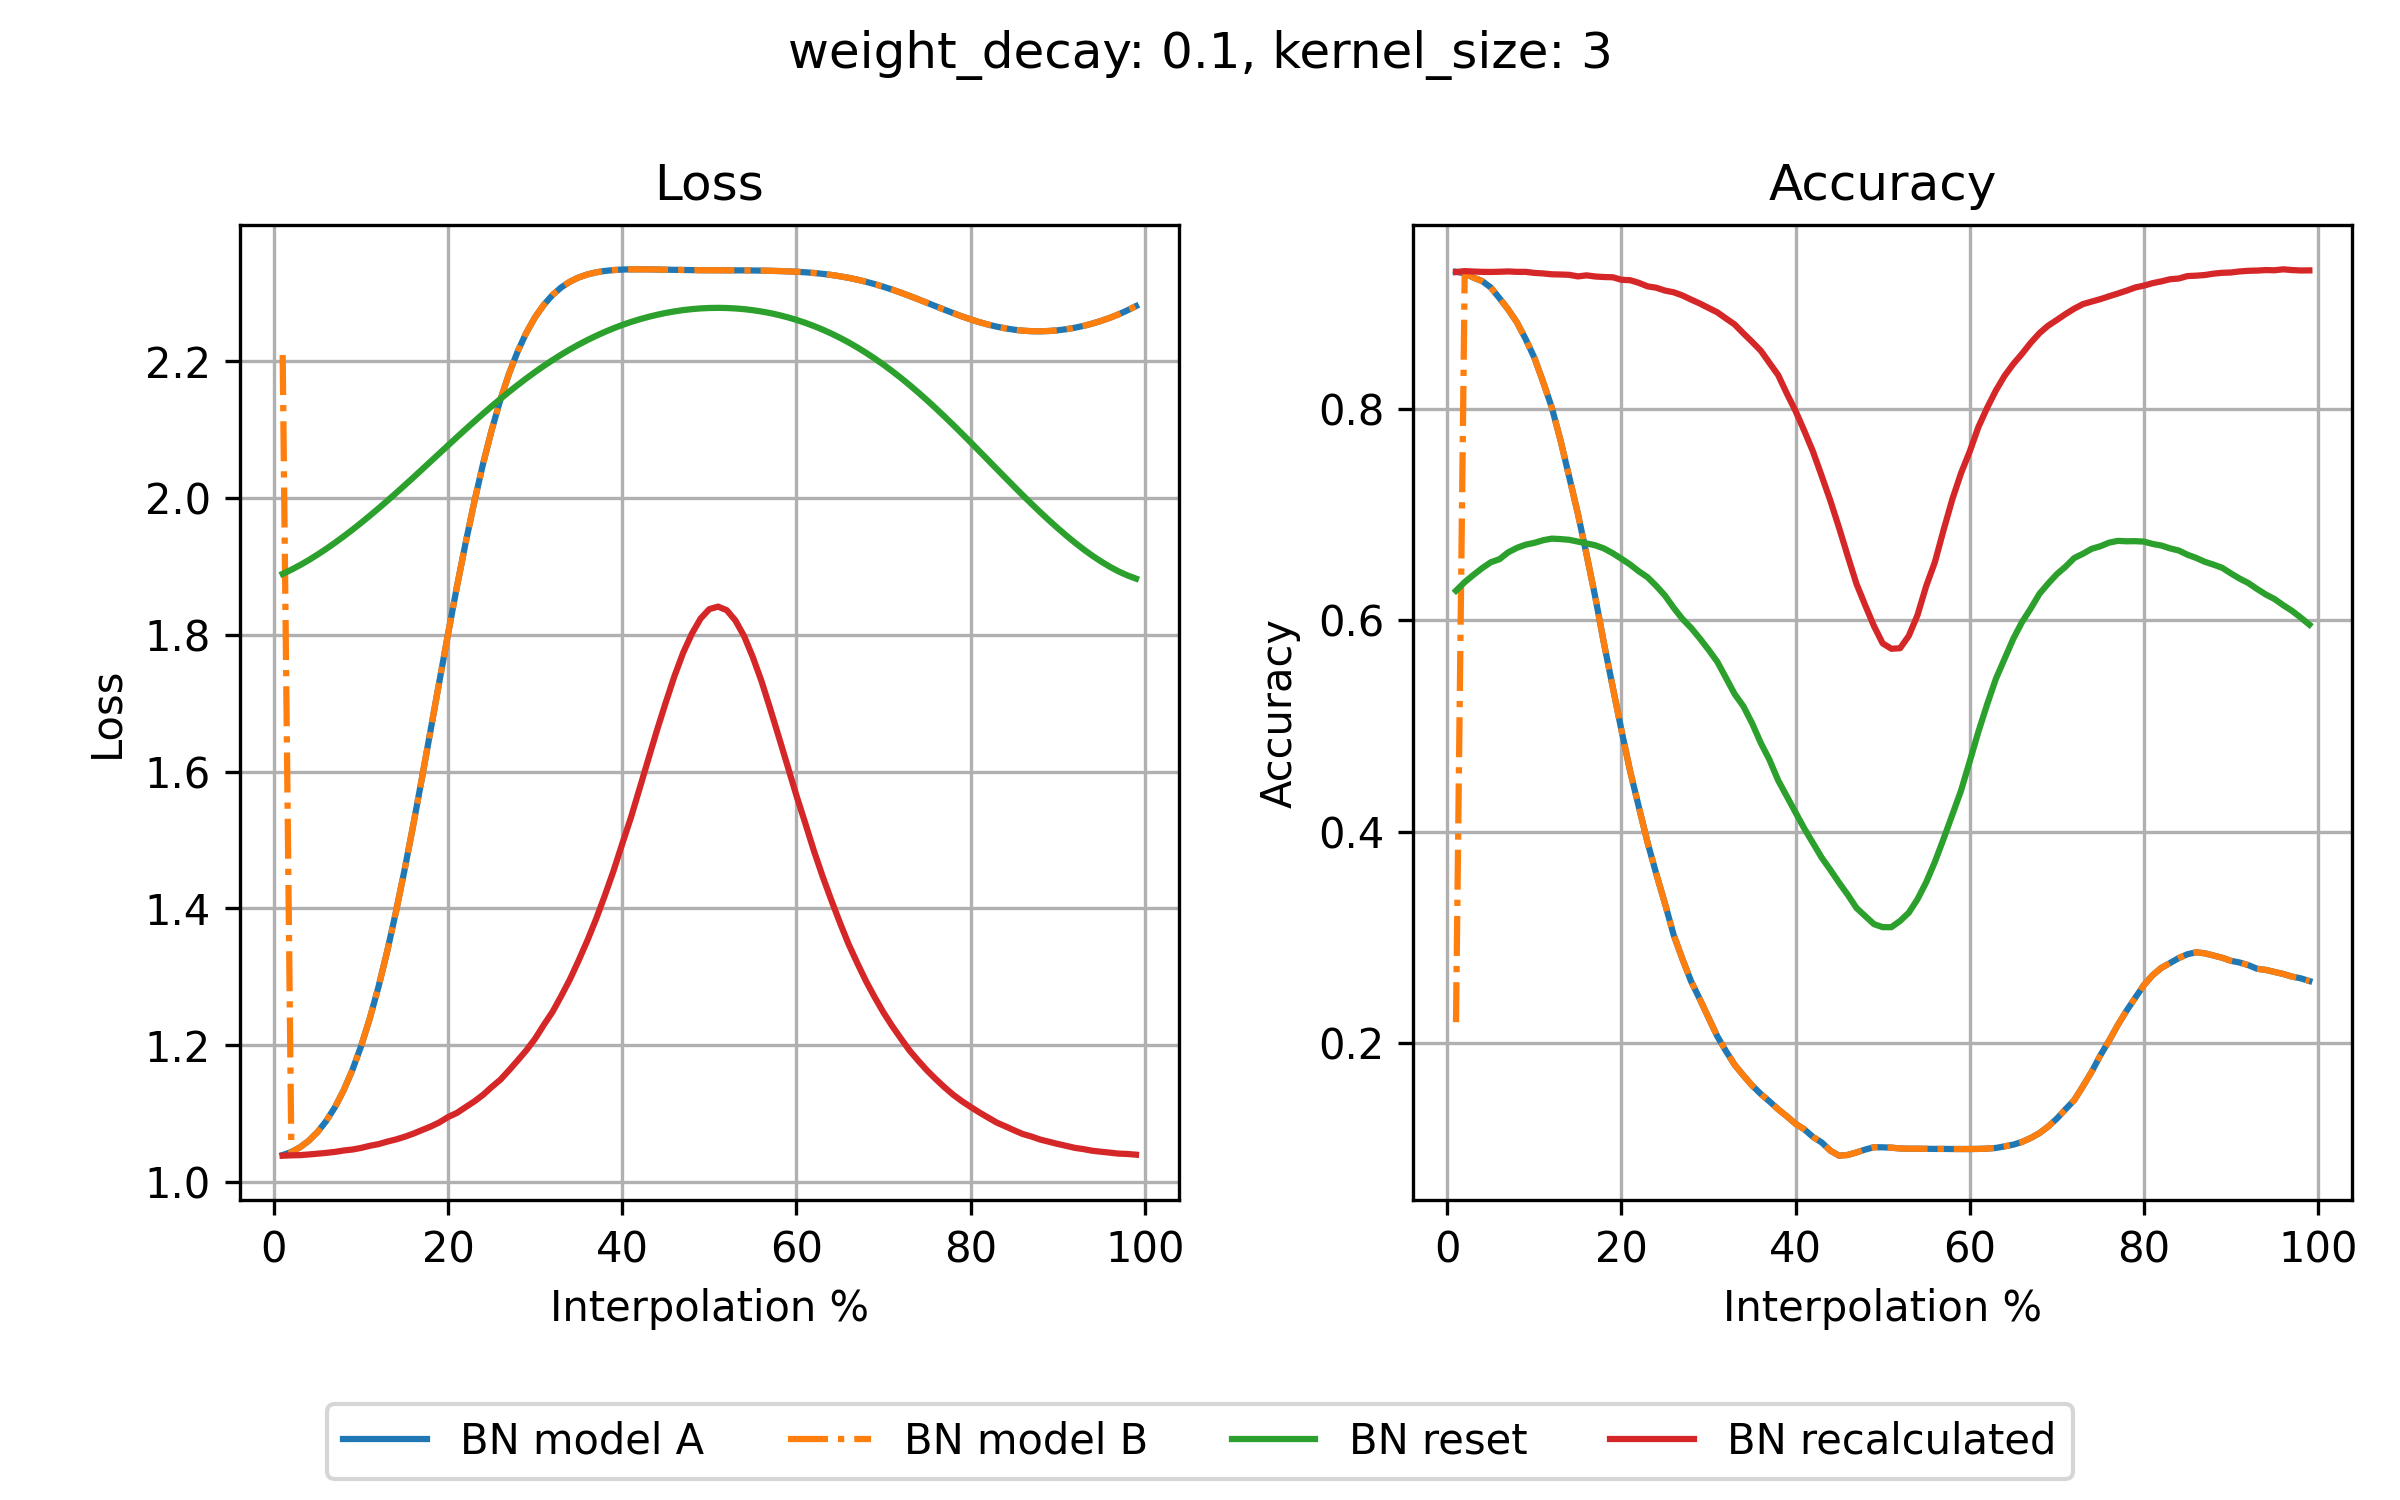

The file beside this chart, header and first rows:
step, loss_bn_a, loss_bn_b, loss_reset, loss_recalc, acc_bn_a, acc_bn_b, acc_reset, acc_recalc
1, 1.039, 2.209, 1.889, 1.038, 0.9295, 0.2201, 0.628, 0.9292
2, 1.044, 1.044, 1.895, 1.039, 0.9279, 0.9279, 0.6361, 0.9301
3, 1.051, 1.051, 1.902, 1.039, 0.924, 0.924, 0.6429, 0.9297
4, 1.06, 1.06, 1.909, 1.04, 0.9207, 0.9207, 0.6493, 0.9294
5, 1.073, 1.073, 1.917, 1.041, 0.9146, 0.9146, 0.6549, 0.9293
6, 1.089, 1.089, 1.925, 1.042, 0.9044, 0.9044, 0.6578, 0.9295
7, 1.109, 1.109, 1.934, 1.044, 0.8938, 0.8938, 0.6643, 0.9298
8, 1.134, 1.134, 1.944, 1.046, 0.8816, 0.8816, 0.6685, 0.9294
9, 1.163, 1.163, 1.953, 1.047, 0.8659, 0.8659, 0.6715, 0.9294
10, 1.198, 1.198, 1.963, 1.05, 0.8482, 0.8482, 0.6732, 0.9284
11, 1.239, 1.239, 1.974, 1.053, 0.8255, 0.8255, 0.6757, 0.9279
12, 1.285, 1.285, 1.985, 1.055, 0.8012, 0.8012, 0.6772, 0.9271
13, 1.337, 1.337, 1.996, 1.059, 0.7702, 0.7702, 0.6768, 0.9269
14, 1.394, 1.394, 2.007, 1.062, 0.7356, 0.7356, 0.6761, 0.9266
15, 1.456, 1.456, 2.018, 1.066, 0.7007, 0.7007, 0.6744, 0.9251
16, 1.522, 1.522, 2.03, 1.071, 0.662, 0.662, 0.6727, 0.9261
17, 1.591, 1.591, 2.042, 1.076, 0.6217, 0.6217, 0.6709, 0.925
18, 1.661, 1.661, 2.053, 1.081, 0.5779, 0.5779, 0.6679, 0.9245
19, 1.732, 1.732, 2.065, 1.087, 0.5369, 0.5369, 0.6634, 0.9243
20, 1.802, 1.802, 2.077, 1.095, 0.4961, 0.4961, 0.6582, 0.9219
21, 1.869, 1.869, 2.089, 1.101, 0.4573, 0.4573, 0.6527, 0.9215
22, 1.934, 1.934, 2.1, 1.109, 0.4234, 0.4234, 0.6463, 0.919
23, 1.994, 1.994, 2.112, 1.118, 0.3899, 0.3899, 0.6407, 0.9157
24, 2.049, 2.049, 2.123, 1.127, 0.3603, 0.3603, 0.6325, 0.9144
25, 2.099, 2.099, 2.134, 1.139, 0.3322, 0.3322, 0.6234, 0.9117
26, 2.143, 2.143, 2.145, 1.149, 0.3025, 0.3025, 0.6118, 0.9101
27, 2.182, 2.182, 2.155, 1.163, 0.2799, 0.2799, 0.6014, 0.9071
28, 2.214, 2.214, 2.165, 1.178, 0.2587, 0.2587, 0.5928, 0.9032
29, 2.242, 2.242, 2.175, 1.193, 0.2419, 0.2419, 0.5829, 0.8995
30, 2.264, 2.264, 2.184, 1.21, 0.2243, 0.2243, 0.5722, 0.8953
31, 2.282, 2.282, 2.193, 1.23, 0.2069, 0.2069, 0.5609, 0.8912
32, 2.297, 2.297, 2.202, 1.249, 0.1928, 0.1928, 0.5457, 0.8854
33, 2.308, 2.308, 2.21, 1.272, 0.1798, 0.1798, 0.5303, 0.8797
34, 2.316, 2.316, 2.217, 1.296, 0.1698, 0.1698, 0.5188, 0.8713
35, 2.322, 2.322, 2.224, 1.324, 0.1603, 0.1603, 0.5028, 0.8633
36, 2.327, 2.327, 2.231, 1.353, 0.1523, 0.1523, 0.4841, 0.8549
37, 2.33, 2.33, 2.237, 1.384, 0.1452, 0.1452, 0.4681, 0.8433
38, 2.332, 2.332, 2.243, 1.419, 0.1377, 0.1377, 0.4487, 0.8318
39, 2.333, 2.333, 2.248, 1.455, 0.1311, 0.1311, 0.4335, 0.8143
40, 2.334, 2.334, 2.253, 1.494, 0.124, 0.124, 0.4183, 0.7978
41, 2.334, 2.334, 2.257, 1.533, 0.1188, 0.1188, 0.4032, 0.7791
42, 2.334, 2.334, 2.261, 1.575, 0.1116, 0.1116, 0.3894, 0.7594
43, 2.334, 2.334, 2.265, 1.618, 0.1064, 0.1064, 0.3756, 0.7364
44, 2.334, 2.334, 2.268, 1.661, 0.0986, 0.0986, 0.364, 0.7129
45, 2.334, 2.334, 2.27, 1.701, 0.0939, 0.0939, 0.3519, 0.6873
46, 2.333, 2.333, 2.273, 1.74, 0.0946, 0.0946, 0.3404, 0.6604
47, 2.333, 2.333, 2.275, 1.774, 0.097, 0.097, 0.328, 0.6343
48, 2.333, 2.333, 2.276, 1.802, 0.0997, 0.0997, 0.3204, 0.6141
49, 2.333, 2.333, 2.277, 1.824, 0.1019, 0.1019, 0.3128, 0.5946
50, 2.333, 2.333, 2.278, 1.837, 0.1018, 0.1018, 0.3099, 0.5782
51, 2.333, 2.333, 2.278, 1.841, 0.1015, 0.1015, 0.3099, 0.5731
52, 2.333, 2.333, 2.278, 1.836, 0.1007, 0.1007, 0.3158, 0.5736
53, 2.333, 2.333, 2.277, 1.821, 0.1005, 0.1005, 0.3236, 0.5853
54, 2.333, 2.333, 2.276, 1.798, 0.1005, 0.1005, 0.3363, 0.6049
55, 2.332, 2.332, 2.274, 1.767, 0.1004, 0.1004, 0.3524, 0.6324
56, 2.332, 2.332, 2.273, 1.732, 0.1003, 0.1003, 0.3717, 0.6551
57, 2.332, 2.332, 2.27, 1.691, 0.1003, 0.1003, 0.3935, 0.6855
58, 2.332, 2.332, 2.267, 1.65, 0.1002, 0.1002, 0.4162, 0.7144
59, 2.331, 2.331, 2.264, 1.607, 0.1002, 0.1002, 0.439, 0.7391
60, 2.331, 2.331, 2.26, 1.565, 0.1002, 0.1002, 0.4667, 0.7596
... 39 more rows
